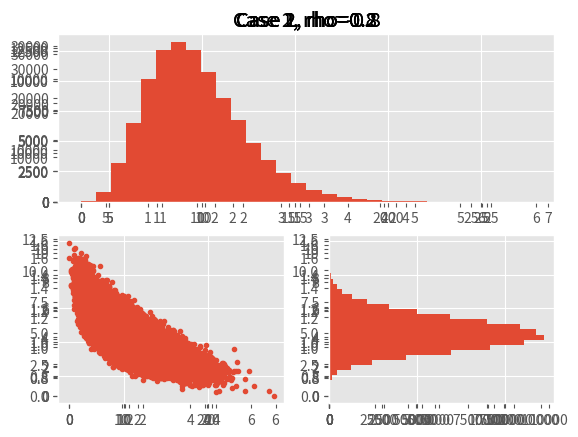

Source code (Python):
import numpy as np 
from scipy.stats import gamma, norm, lognorm
import matplotlib.pyplot as plt
from matplotlib import style
style.use('ggplot')



def expweibull(rho):
	l = 2 
	a = 2
	b = 3
	N = 100000
	miu = np.array([0 , 0])
	corr = np.array([[1, rho],[rho, 1]])
	Z = np.random.multivariate_normal(miu, corr, N)
	U = norm.cdf(Z)
	X = (-1/l)*np.log(U[:,0])
	Y = b*(-np.log(U[:,1]))**(1/a)
	corre = np.corrcoef(X,Y)

	plot1 = plt.subplot2grid((2, 2), (1, 0))
	plot2 = plt.subplot2grid((2, 2), (0, 0), colspan = 2)
	plot3 = plt.subplot2grid((2, 2), (1, 1))

	plot1.plot(X,Y, '.')
	plot2.hist(X, bins=30)
	plot3.hist(Y, bins=30, orientation = 'horizontal')
	plot2.set_title('Case 1, rho={}'.format(rho))
	plt.show()



	print("Case1, rho=", rho,"\n",corre[0][1])

def gammalognorm(rho):
	l = 3
	a = 6.7
	N = 100000
	miu = np.array([0 , 0])
	corr = np.array([[1, rho],[rho, 1]])
	Z = np.random.multivariate_normal(miu, corr, N)
	U = norm.cdf(Z)
	X = gamma.ppf(U[:, 0], a, l)
	Y = lognorm.ppf(U[:, 1], 0.1, 0.05)
	corre = np.corrcoef(X,Y)

	plot1 = plt.subplot2grid((2, 2), (1, 0))
	plot2 = plt.subplot2grid((2, 2), (0, 0), colspan = 2)
	plot3 = plt.subplot2grid((2, 2), (1, 1))

	plot1.plot(X,Y, '.')
	plot2.hist(X, bins=30)
	plot3.hist(Y, bins=30, orientation = 'horizontal')
	plot2.set_title('Case 2, rho={}'.format(rho))
	plt.show()

	print("Case2, rho=", rho,"\n",corre[0][1])


expweibull(0.8)
expweibull(0.2)
expweibull(-0.8)

gammalognorm(0.8)
gammalognorm(0.2)
gammalognorm(-0.8)

